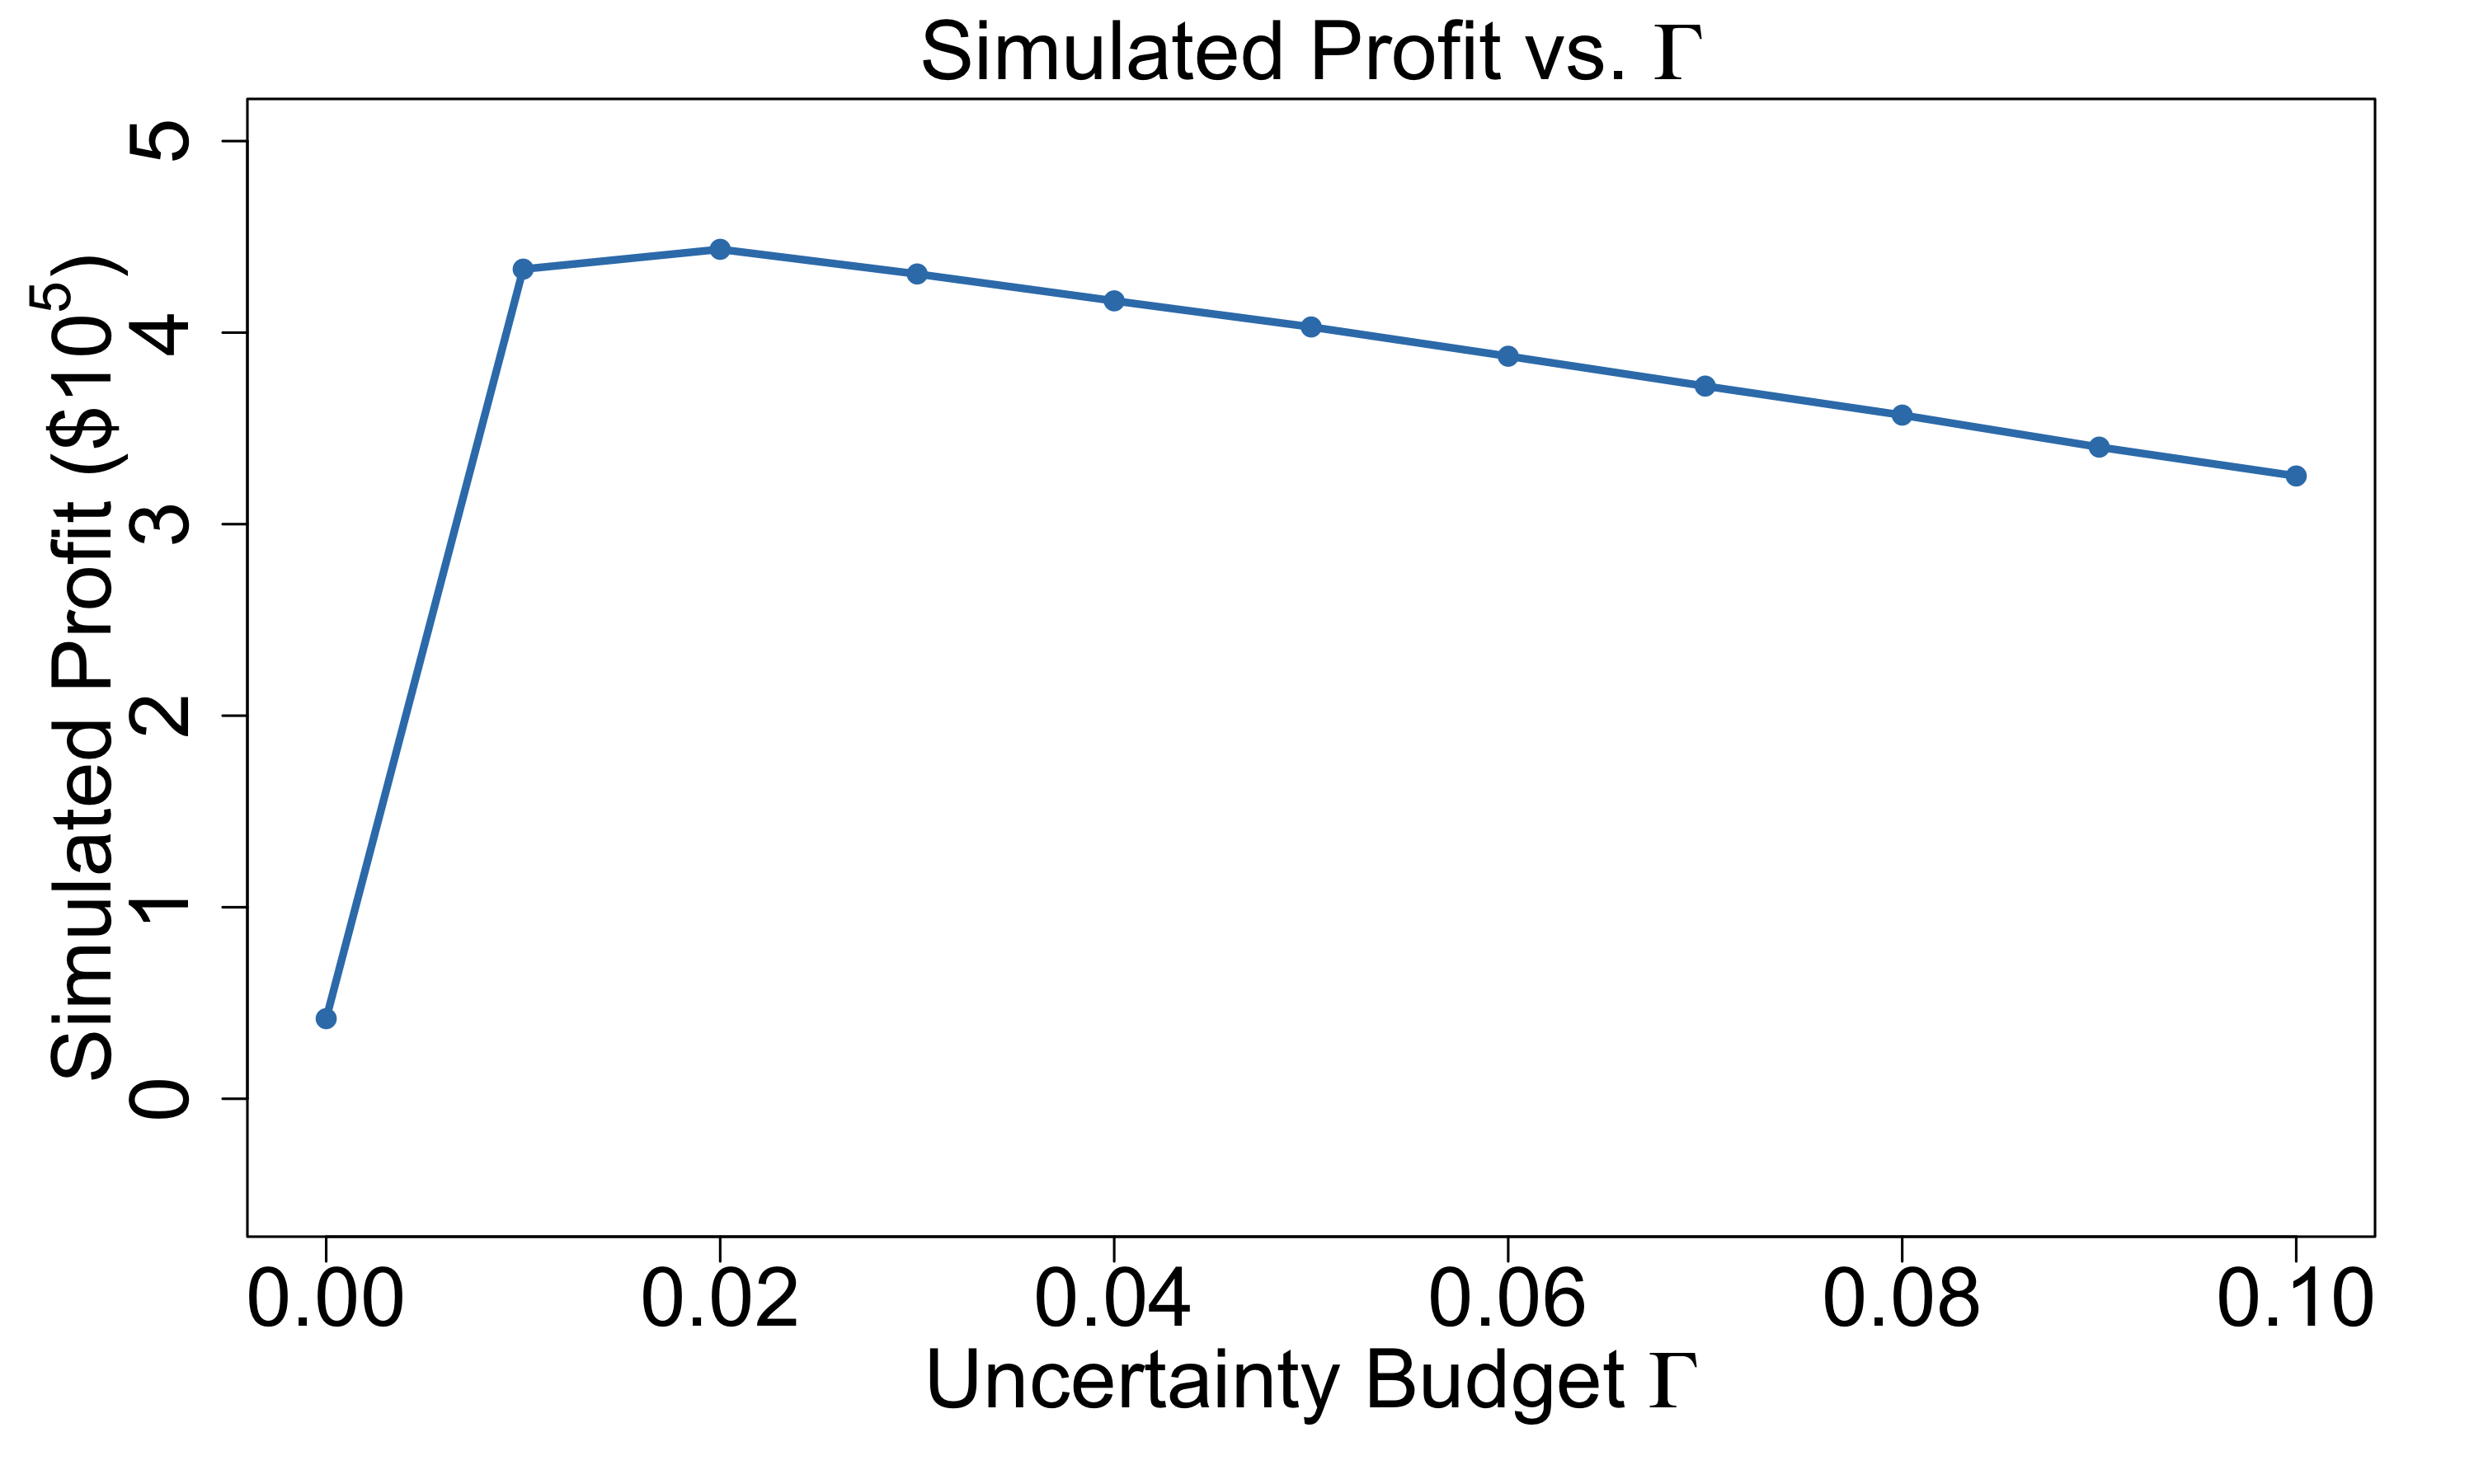

The table this chart was drawn from, first rows:
0.0, 41822.64967642519, 753628.0216870013, -669982.722334151
1.0, 433138, 584814, 281462
2.0, 443488, 452276, 434700
3.0, 430613, 434233, 426992
4.0, 416580, 420257, 412902
5.0, 402941, 406693, 399189
6.0, 387673, 391475, 383872
7.0, 372078, 375904, 368251
8.0, 356933, 360812, 353054
9.0, 340208, 344096, 336320
10.0, 325143, 329126, 321160
